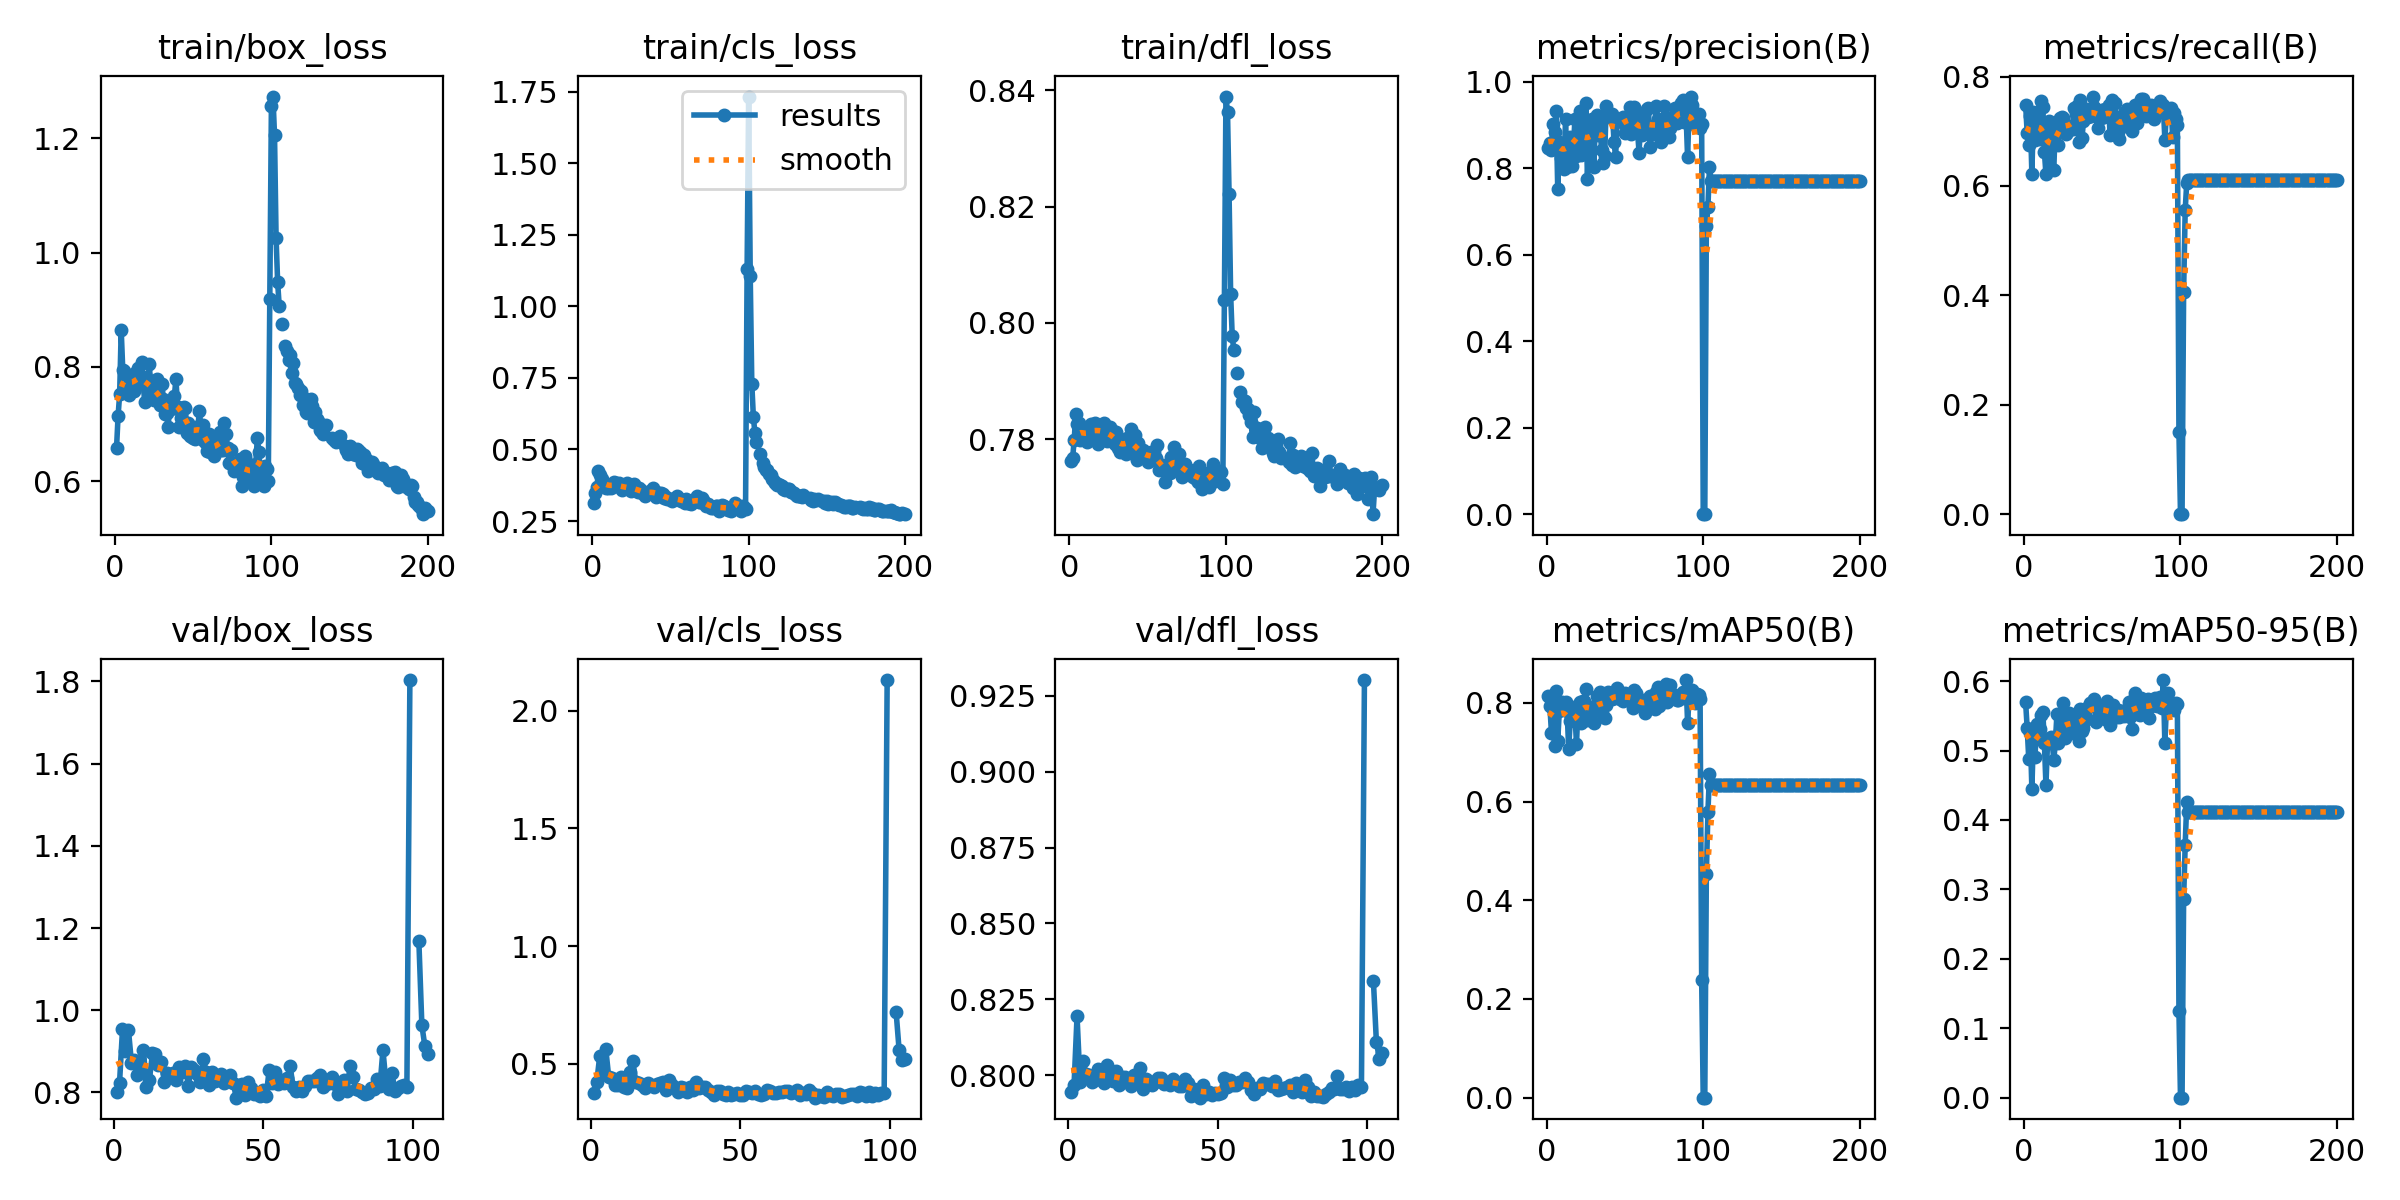

The file beside this chart, header and first rows:
epoch, train/box_loss, train/cls_loss, train/dfl_loss, metrics/precision(B), metrics/recall(B), metrics/mAP50(B), metrics/mAP50-95(B), val/box_loss, val/cls_loss, val/dfl_loss, lr/pg0, lr/pg1, lr/pg2
1, 0.6576, 0.3124, 0.7763, 0.8461, 0.7484, 0.8142, 0.5695, 0.801, 0.3772, 0.7945, 0.000406, 0.000406, 0.000406
2, 0.714, 0.3469, 0.7768, 0.8589, 0.6972, 0.7936, 0.5326, 0.8222, 0.4234, 0.7968, 0.0008186, 0.0008186, 0.0008186
3, 0.752, 0.3693, 0.7798, 0.8437, 0.675, 0.7387, 0.4883, 0.9532, 0.5348, 0.8194, 0.001227, 0.001227, 0.001227
4, 0.865, 0.4235, 0.7844, 0.9037, 0.7273, 0.7881, 0.5254, 0.9017, 0.463, 0.7977, 0.001231, 0.001231, 0.001231
5, 0.7948, 0.4097, 0.7826, 0.8836, 0.6218, 0.7129, 0.4444, 0.951, 0.5639, 0.8046, 0.001225, 0.001225, 0.001225
6, 0.7935, 0.3973, 0.7827, 0.9323, 0.7346, 0.8232, 0.5212, 0.8716, 0.4423, 0.8004, 0.001219, 0.001219, 0.001219
7, 0.7852, 0.3874, 0.7799, 0.753, 0.6843, 0.7223, 0.4912, 0.8784, 0.4383, 0.8, 0.001213, 0.001213, 0.001213
8, 0.7658, 0.3737, 0.7814, 0.8618, 0.7195, 0.7836, 0.5381, 0.8416, 0.4087, 0.7976, 0.001207, 0.001207, 0.001207
9, 0.7508, 0.3645, 0.7807, 0.8246, 0.7352, 0.7945, 0.5283, 0.8665, 0.4092, 0.7983, 0.0012, 0.0012, 0.0012
10, 0.7702, 0.367, 0.7814, 0.8534, 0.6865, 0.8019, 0.5305, 0.9031, 0.4445, 0.8021, 0.001194, 0.001194, 0.001194
11, 0.7672, 0.37, 0.7795, 0.7996, 0.755, 0.7868, 0.5509, 0.8139, 0.4015, 0.7993, 0.001188, 0.001188, 0.001188
12, 0.7585, 0.3659, 0.7804, 0.9137, 0.7449, 0.8027, 0.5553, 0.8308, 0.3958, 0.7976, 0.001182, 0.001182, 0.001182
13, 0.7888, 0.3787, 0.7813, 0.8033, 0.6625, 0.7843, 0.5101, 0.8949, 0.4666, 0.8034, 0.001176, 0.001176, 0.001176
14, 0.7827, 0.386, 0.7827, 0.864, 0.6213, 0.7071, 0.4505, 0.893, 0.5141, 0.8003, 0.00117, 0.00117, 0.00117
15, 0.7976, 0.3829, 0.7817, 0.8722, 0.6681, 0.764, 0.5108, 0.8676, 0.4239, 0.7981, 0.001163, 0.001163, 0.001163
16, 0.7714, 0.3708, 0.7828, 0.805, 0.7196, 0.7735, 0.5125, 0.8746, 0.4186, 0.8014, 0.001157, 0.001157, 0.001157
17, 0.8085, 0.3834, 0.7814, 0.8443, 0.6986, 0.7703, 0.5202, 0.8252, 0.4117, 0.7967, 0.001151, 0.001151, 0.001151
18, 0.7737, 0.3674, 0.7792, 0.915, 0.6313, 0.7776, 0.5113, 0.848, 0.3981, 0.7994, 0.001145, 0.001145, 0.001145
19, 0.7392, 0.3575, 0.7825, 0.8277, 0.6283, 0.7169, 0.4865, 0.8404, 0.4188, 0.7994, 0.001139, 0.001139, 0.001139
20, 0.7824, 0.3728, 0.7819, 0.9127, 0.7147, 0.7956, 0.5106, 0.8477, 0.4094, 0.798, 0.001132, 0.001132, 0.001132
21, 0.7583, 0.3644, 0.7815, 0.9331, 0.7098, 0.8029, 0.552, 0.8294, 0.4032, 0.7963, 0.001126, 0.001126, 0.001126
22, 0.8053, 0.3827, 0.7828, 0.8313, 0.6744, 0.7602, 0.5106, 0.8619, 0.4131, 0.8, 0.00112, 0.00112, 0.00112
23, 0.7557, 0.3644, 0.7807, 0.8737, 0.7249, 0.803, 0.5288, 0.8504, 0.4177, 0.7978, 0.001114, 0.001114, 0.001114
24, 0.7676, 0.3644, 0.7797, 0.8349, 0.7263, 0.8038, 0.5326, 0.8644, 0.4214, 0.8024, 0.001108, 0.001108, 0.001108
25, 0.7426, 0.3539, 0.7804, 0.9518, 0.7249, 0.8281, 0.5682, 0.8162, 0.3869, 0.7955, 0.001102, 0.001102, 0.001102
26, 0.7515, 0.3602, 0.7821, 0.7749, 0.7136, 0.7664, 0.5177, 0.8619, 0.4302, 0.7987, 0.001095, 0.001095, 0.001095
27, 0.7783, 0.3786, 0.7809, 0.8944, 0.6951, 0.7907, 0.5447, 0.8544, 0.4088, 0.7981, 0.001089, 0.001089, 0.001089
28, 0.7466, 0.3625, 0.7815, 0.8889, 0.7011, 0.7855, 0.525, 0.8448, 0.3957, 0.7966, 0.001083, 0.001083, 0.001083
29, 0.7336, 0.3511, 0.7791, 0.914, 0.7041, 0.7883, 0.5543, 0.8244, 0.3786, 0.7979, 0.001077, 0.001077, 0.001077
30, 0.7702, 0.3662, 0.7813, 0.8035, 0.7069, 0.7587, 0.5256, 0.8811, 0.4021, 0.799, 0.001071, 0.001071, 0.001071
31, 0.7436, 0.3579, 0.7784, 0.8976, 0.7043, 0.7933, 0.5424, 0.8499, 0.3989, 0.7992, 0.001064, 0.001064, 0.001064
32, 0.7184, 0.3477, 0.7779, 0.9247, 0.7429, 0.8139, 0.5418, 0.8176, 0.3824, 0.7971, 0.001058, 0.001058, 0.001058
33, 0.719, 0.3464, 0.7789, 0.8776, 0.7324, 0.8034, 0.5476, 0.8502, 0.4019, 0.7978, 0.001052, 0.001052, 0.001052
34, 0.695, 0.3368, 0.7799, 0.9051, 0.7455, 0.8229, 0.5485, 0.8273, 0.3906, 0.7968, 0.001046, 0.001046, 0.001046
35, 0.7343, 0.3496, 0.7791, 0.8421, 0.6796, 0.779, 0.5135, 0.8333, 0.424, 0.7988, 0.00104, 0.00104, 0.00104
36, 0.7271, 0.3504, 0.7776, 0.8134, 0.7578, 0.8049, 0.5593, 0.8439, 0.3991, 0.7979, 0.001033, 0.001033, 0.001033
37, 0.7318, 0.3545, 0.7802, 0.8293, 0.6871, 0.77, 0.5278, 0.8237, 0.4004, 0.7965, 0.001027, 0.001027, 0.001027
38, 0.7498, 0.3565, 0.7797, 0.9453, 0.7179, 0.7967, 0.533, 0.8376, 0.4017, 0.7964, 0.001021, 0.001021, 0.001021
39, 0.7792, 0.3638, 0.7818, 0.9202, 0.7339, 0.8221, 0.551, 0.8413, 0.3898, 0.7987, 0.001015, 0.001015, 0.001015
40, 0.7295, 0.3468, 0.7796, 0.9179, 0.7398, 0.812, 0.5456, 0.8235, 0.3825, 0.7976, 0.001009, 0.001009, 0.001009
41, 0.695, 0.3347, 0.7775, 0.9246, 0.7269, 0.8098, 0.5625, 0.7873, 0.3685, 0.7931, 0.001002, 0.001002, 0.001002
42, 0.7108, 0.3433, 0.7807, 0.9256, 0.7336, 0.807, 0.5677, 0.8175, 0.3852, 0.7954, 0.0009963, 0.0009963, 0.0009963
43, 0.7286, 0.3495, 0.7765, 0.8601, 0.7275, 0.8109, 0.5637, 0.8213, 0.3831, 0.7942, 0.0009901, 0.0009901, 0.0009901
44, 0.7306, 0.3475, 0.7793, 0.8269, 0.7634, 0.8133, 0.5677, 0.7926, 0.3703, 0.7926, 0.0009839, 0.0009839, 0.0009839
45, 0.7288, 0.3432, 0.7774, 0.9154, 0.7448, 0.8302, 0.5738, 0.8247, 0.3663, 0.7967, 0.0009778, 0.0009778, 0.0009778
46, 0.6852, 0.3296, 0.7775, 0.9117, 0.7272, 0.8091, 0.5406, 0.8102, 0.3791, 0.7939, 0.0009716, 0.0009716, 0.0009716
47, 0.7019, 0.335, 0.7782, 0.9094, 0.706, 0.8075, 0.5471, 0.7966, 0.3659, 0.7944, 0.0009654, 0.0009654, 0.0009654
48, 0.6799, 0.3276, 0.7769, 0.9069, 0.7282, 0.8101, 0.5659, 0.7965, 0.3702, 0.7936, 0.0009592, 0.0009592, 0.0009592
49, 0.6773, 0.327, 0.7779, 0.9185, 0.7246, 0.8046, 0.5588, 0.7915, 0.3762, 0.7943, 0.000953, 0.000953, 0.000953
50, 0.6751, 0.326, 0.7761, 0.8814, 0.7382, 0.8196, 0.5647, 0.8055, 0.3686, 0.7939, 0.0009468, 0.0009468, 0.0009468
51, 0.6747, 0.3208, 0.7763, 0.9174, 0.7261, 0.8149, 0.5656, 0.7914, 0.3662, 0.7941, 0.0009406, 0.0009406, 0.0009406
52, 0.695, 0.3263, 0.7779, 0.9071, 0.7414, 0.8139, 0.5459, 0.8552, 0.3842, 0.7991, 0.0009344, 0.0009344, 0.0009344
53, 0.6955, 0.3291, 0.7773, 0.943, 0.7296, 0.8095, 0.5713, 0.824, 0.382, 0.7962, 0.0009283, 0.0009283, 0.0009283
54, 0.7233, 0.3368, 0.7778, 0.8787, 0.7472, 0.8173, 0.5513, 0.8487, 0.3762, 0.7983, 0.0009221, 0.0009221, 0.0009221
55, 0.6909, 0.3253, 0.7769, 0.9355, 0.6939, 0.7893, 0.5374, 0.8209, 0.3856, 0.7968, 0.0009159, 0.0009159, 0.0009159
56, 0.6989, 0.3282, 0.7791, 0.9414, 0.758, 0.8258, 0.5618, 0.8314, 0.371, 0.7967, 0.0009097, 0.0009097, 0.0009097
57, 0.67, 0.3192, 0.7748, 0.9078, 0.7518, 0.821, 0.5651, 0.8224, 0.3664, 0.7977, 0.0009035, 0.0009035, 0.0009035
58, 0.6675, 0.3202, 0.775, 0.8871, 0.7512, 0.8002, 0.5575, 0.8352, 0.3709, 0.7977, 0.0008973, 0.0008973, 0.0008973
59, 0.6523, 0.3128, 0.7755, 0.8364, 0.7004, 0.795, 0.5484, 0.8644, 0.3878, 0.799, 0.0008911, 0.0008911, 0.0008911
60, 0.6833, 0.3253, 0.7754, 0.9127, 0.6987, 0.7998, 0.5577, 0.8123, 0.3842, 0.7977, 0.0008849, 0.0008849, 0.0008849
... 140 more rows
